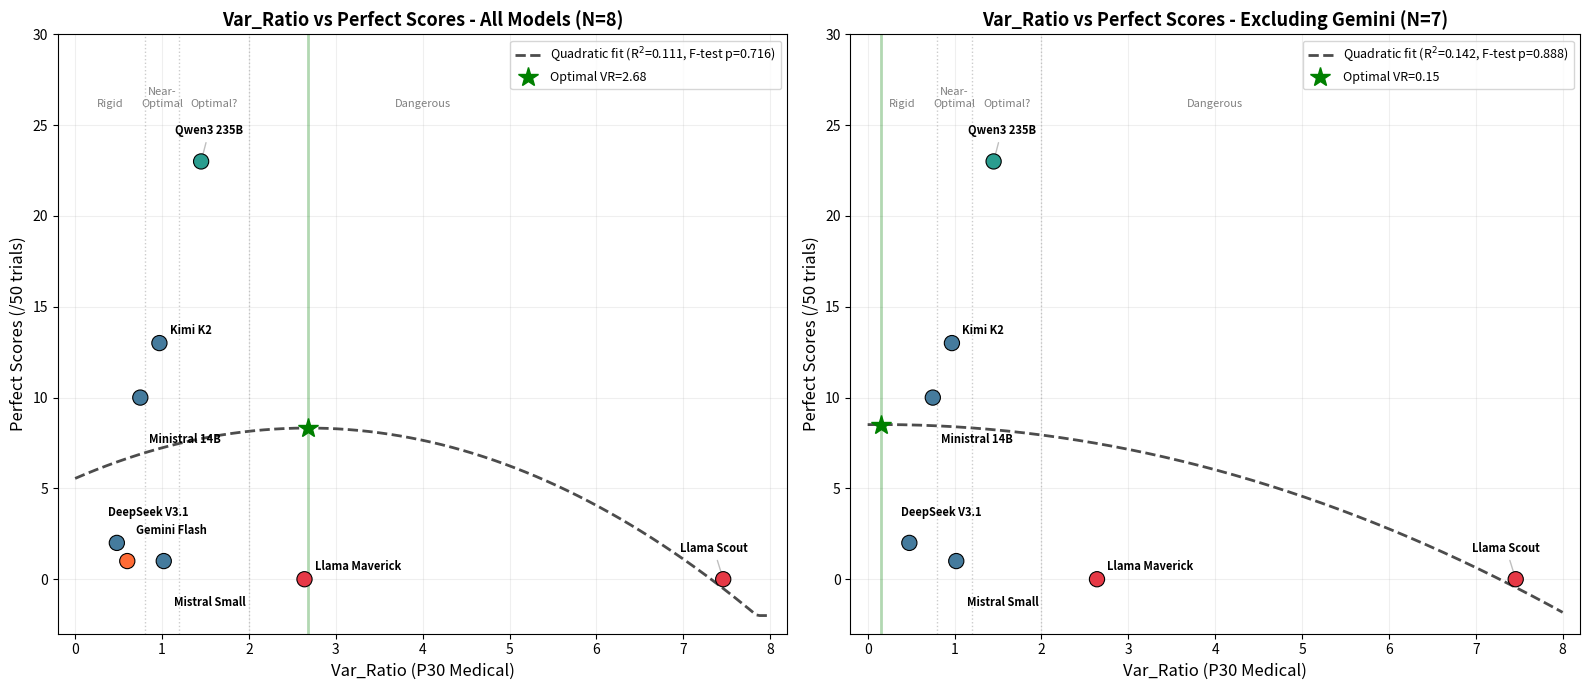

This chart was generated by the following Python code: (Note: this script raises an exception after producing the figure.)
#!/usr/bin/env python3
"""
Paper 6 Hypothesis Test: U-Shaped Relationship Between Var_Ratio and Perfect Scores

Tests whether mild divergence (Var_Ratio ~1.2-2.0) is optimal for summarization,
with both excessive convergence and excessive divergence being suboptimal.
"""

import json
import numpy as np
import matplotlib.pyplot as plt
from scipy import stats
from scipy.optimize import minimize_scalar
import warnings
warnings.filterwarnings('ignore')

# ============================================================================
# DATA (from cross_model_p30_summary.csv)
# ============================================================================

# Full dataset (N=8)
data_full = {
    "deepseek_v3_1":    {"var_ratio": 0.48, "perfect": 2,  "mean_acc": 82.8, "std": 1.23, "min": 10, "max": 16},
    "gemini_flash":     {"var_ratio": 0.60, "perfect": 1,  "mean_acc": 15.8, "std": 2.88, "min": 0,  "max": 16},
    "ministral_14b":    {"var_ratio": 0.75, "perfect": 10, "mean_acc": 90.2, "std": 1.71, "min": 7,  "max": 16},
    "kimi_k2":          {"var_ratio": 0.97, "perfect": 13, "mean_acc": 91.9, "std": 1.04, "min": 11, "max": 16},
    "mistral_small_24b":{"var_ratio": 1.02, "perfect": 1,  "mean_acc": 82.6, "std": 1.25, "min": 10, "max": 16},
    "qwen3_235b":       {"var_ratio": 1.45, "perfect": 23, "mean_acc": 95.2, "std": 0.86, "min": 13, "max": 16},
    "llama_4_maverick": {"var_ratio": 2.64, "perfect": 0,  "mean_acc": 46.8, "std": 1.33, "min": 5,  "max": 11},
    "llama_4_scout":    {"var_ratio": 7.46, "perfect": 0,  "mean_acc": 55.4, "std": 1.78, "min": 5,  "max": 14},
}

# Excluding Gemini (N=7) - safety filter outlier
data_no_gemini = {k: v for k, v in data_full.items() if k != "gemini_flash"}

def extract_arrays(data):
    names = list(data.keys())
    vr = np.array([data[n]["var_ratio"] for n in names])
    perfect = np.array([data[n]["perfect"] for n in names])
    acc = np.array([data[n]["mean_acc"] for n in names])
    std = np.array([data[n]["std"] for n in names])
    range_w = np.array([data[n]["max"] - data[n]["min"] for n in names])
    return names, vr, perfect, acc, std, range_w


# ============================================================================
# TASK 1: STATISTICAL TEST FOR U-SHAPE
# ============================================================================

def test_ushape(names, vr, perfect, label):
    print(f"\n{'='*70}")
    print(f"TASK 1: U-SHAPE TEST ({label}, N={len(vr)})")
    print(f"{'='*70}")

    # Linear fit: Perfect ~ Var_Ratio
    slope_lin, intercept_lin, r_lin, p_lin, se_lin = stats.linregress(vr, perfect)
    y_pred_lin = slope_lin * vr + intercept_lin
    ss_res_lin = np.sum((perfect - y_pred_lin) ** 2)
    ss_tot = np.sum((perfect - np.mean(perfect)) ** 2)
    r2_lin = 1 - ss_res_lin / ss_tot

    print(f"\nLinear Model: Perfect = {slope_lin:.2f} * VR + {intercept_lin:.2f}")
    print(f"  R^2 = {r2_lin:.4f}, r = {r_lin:.4f}, p = {p_lin:.4f}")

    # Quadratic fit: Perfect ~ Var_Ratio + Var_Ratio^2
    # Using numpy polyfit (degree 2: ax^2 + bx + c)
    coeffs = np.polyfit(vr, perfect, 2)
    a, b, c = coeffs
    y_pred_quad = np.polyval(coeffs, vr)
    ss_res_quad = np.sum((perfect - y_pred_quad) ** 2)
    r2_quad = 1 - ss_res_quad / ss_tot

    print(f"\nQuadratic Model: Perfect = {a:.2f} * VR^2 + {b:.2f} * VR + {c:.2f}")
    print(f"  R^2 = {r2_quad:.4f}")
    print(f"  Coefficients: a={a:.4f}, b={b:.4f}, c={c:.4f}")

    # F-test: Is quadratic significantly better than linear?
    n = len(vr)
    p_lin_params = 2  # slope + intercept
    p_quad_params = 3  # a, b, c
    df1 = p_quad_params - p_lin_params  # 1
    df2 = n - p_quad_params

    if df2 > 0 and ss_res_quad > 0:
        f_stat = ((ss_res_lin - ss_res_quad) / df1) / (ss_res_quad / df2)
        p_ftest = 1 - stats.f.cdf(f_stat, df1, df2)
        print(f"\nF-test (quadratic vs linear):")
        print(f"  F = {f_stat:.4f}, df1={df1}, df2={df2}, p = {p_ftest:.4f}")
        print(f"  Quadratic {'significantly' if p_ftest < 0.05 else 'NOT significantly'} better than linear")
    else:
        f_stat, p_ftest = np.nan, np.nan
        print(f"\nF-test: insufficient df (N={n}, params={p_quad_params})")

    # Check if it's an inverted-U (a < 0 means peak, not valley)
    if a < 0:
        print(f"\n  Shape: INVERTED-U (a={a:.4f} < 0) -> peak exists")
    else:
        print(f"\n  Shape: U-SHAPE (a={a:.4f} > 0) -> valley exists")

    return {
        "linear": {"slope": slope_lin, "intercept": intercept_lin, "r2": r2_lin, "r": r_lin, "p": p_lin},
        "quadratic": {"a": a, "b": b, "c": c, "r2": r2_quad},
        "ftest": {"f": f_stat, "p": p_ftest},
        "coeffs": coeffs,
    }


# ============================================================================
# TASK 2: FIND OPTIMAL VAR_RATIO
# ============================================================================

def find_optimal(coeffs, label):
    print(f"\n{'='*70}")
    print(f"TASK 2: OPTIMAL VAR_RATIO ({label})")
    print(f"{'='*70}")

    a, b, c = coeffs

    # Vertex of parabola: x = -b / (2a)
    if a != 0:
        optimal_vr = -b / (2 * a)
        predicted_perfect = np.polyval(coeffs, optimal_vr)
        print(f"  Vertex (optimal Var_Ratio): {optimal_vr:.4f}")
        print(f"  Predicted perfect scores at vertex: {predicted_perfect:.1f}")

        if a < 0:
            print(f"  Interpretation: Peak at VR={optimal_vr:.2f} (inverted-U confirmed)")
        else:
            print(f"  Interpretation: Valley at VR={optimal_vr:.2f} (U-shape, minimum not maximum)")
    else:
        optimal_vr = np.nan
        predicted_perfect = np.nan
        print(f"  No curvature (a=0)")

    # Bootstrap confidence interval for optimal VR
    print(f"\n  Bootstrap 95% CI for optimal Var_Ratio (1000 iterations):")
    np.random.seed(42)
    boot_optima = []
    for _ in range(1000):
        idx = np.random.choice(len(coeffs_data_vr), size=len(coeffs_data_vr), replace=True)
        boot_vr = coeffs_data_vr[idx]
        boot_perf = coeffs_data_perfect[idx]
        try:
            bc = np.polyfit(boot_vr, boot_perf, 2)
            if bc[0] != 0:
                opt = -bc[1] / (2 * bc[0])
                if -5 < opt < 20:  # reasonable range
                    boot_optima.append(opt)
        except:
            pass

    if len(boot_optima) > 100:
        ci_lo, ci_hi = np.percentile(boot_optima, [2.5, 97.5])
        print(f"  Bootstrap median: {np.median(boot_optima):.4f}")
        print(f"  95% CI: [{ci_lo:.4f}, {ci_hi:.4f}]")
        print(f"  Valid bootstrap samples: {len(boot_optima)}/1000")
    else:
        ci_lo, ci_hi = np.nan, np.nan
        print(f"  Insufficient valid bootstrap samples ({len(boot_optima)}/1000)")

    return optimal_vr, predicted_perfect, (ci_lo, ci_hi)


# ============================================================================
# TASK 3: ZONE ANALYSIS
# ============================================================================

def zone_analysis(names, vr, perfect, label):
    print(f"\n{'='*70}")
    print(f"TASK 3: ZONE ANALYSIS ({label})")
    print(f"{'='*70}")

    zones = {
        "Rigid (<0.8)": (0, 0.8),
        "Near-Optimal (0.8-1.2)": (0.8, 1.2),
        "Optimal (1.2-2.0)": (1.2, 2.0),
        "Dangerous (>2.0)": (2.0, 100),
    }

    zone_data = {}
    all_groups = []
    for zone_name, (lo, hi) in zones.items():
        mask = (vr >= lo) & (vr < hi)
        zone_models = [names[i] for i in range(len(names)) if mask[i]]
        zone_perfect = perfect[mask]

        if len(zone_perfect) > 0:
            mean_p = float(np.mean(zone_perfect))
            std_p = float(np.std(zone_perfect)) if len(zone_perfect) > 1 else 0
        else:
            mean_p = 0
            std_p = 0

        zone_data[zone_name] = {"models": zone_models, "perfect": zone_perfect.tolist(), "mean": mean_p, "std": std_p}
        all_groups.append(zone_perfect)

        print(f"\n  {zone_name}:")
        print(f"    Models: {zone_models}")
        print(f"    Perfect scores: {zone_perfect.tolist()}")
        print(f"    Mean: {mean_p:.1f} +/- {std_p:.1f}")

    # Kruskal-Wallis (non-parametric ANOVA) - only if 3+ non-empty groups
    non_empty = [g for g in all_groups if len(g) > 0]
    if len(non_empty) >= 3:
        try:
            h_stat, p_kw = stats.kruskal(*non_empty)
            print(f"\n  Kruskal-Wallis: H={h_stat:.4f}, p={p_kw:.4f}")
            print(f"  {'Significant' if p_kw < 0.05 else 'Not significant'} difference across zones")
        except:
            print(f"\n  Kruskal-Wallis: could not compute (insufficient data)")
    else:
        print(f"\n  Kruskal-Wallis: only {len(non_empty)} non-empty zones (need 3+)")

    return zone_data


# ============================================================================
# TASK 4: CORRELATION WITH OTHER METRICS
# ============================================================================

def correlation_analysis(names, vr, perfect, acc, std, range_w, label):
    print(f"\n{'='*70}")
    print(f"TASK 4: CORRELATION WITH OTHER METRICS ({label})")
    print(f"{'='*70}")

    metrics = [
        ("Mean Accuracy", acc),
        ("Std (score variability)", std),
        ("Range Width (max-min)", range_w),
        ("Var_Ratio", vr),
    ]

    results = {}
    for metric_name, metric_vals in metrics:
        r, p = stats.pearsonr(perfect, metric_vals)
        rho, p_rho = stats.spearmanr(perfect, metric_vals)
        print(f"\n  Perfect Scores vs {metric_name}:")
        print(f"    Pearson:  r={r:.4f}, p={p:.4f} {'*' if p < 0.05 else ''}")
        print(f"    Spearman: rho={rho:.4f}, p={p_rho:.4f} {'*' if p_rho < 0.05 else ''}")
        results[metric_name] = {"pearson_r": r, "pearson_p": p, "spearman_rho": rho, "spearman_p": p_rho}

    # Best predictor
    best = max(results.items(), key=lambda x: abs(x[1]["pearson_r"]))
    print(f"\n  Best predictor of perfect scores: {best[0]} (|r|={abs(best[1]['pearson_r']):.4f})")

    return results


# ============================================================================
# RUN ALL ANALYSES
# ============================================================================

# Full dataset (N=8)
print("\n" + "#" * 70)
print("# FULL DATASET (N=8, including Gemini Flash)")
print("#" * 70)

names_full, vr_full, perfect_full, acc_full, std_full, range_full = extract_arrays(data_full)
results_full = test_ushape(names_full, vr_full, perfect_full, "Full N=8")

# Store for bootstrap
coeffs_data_vr = vr_full
coeffs_data_perfect = perfect_full
opt_full, pred_full, ci_full = find_optimal(results_full["coeffs"], "Full N=8")

zone_full = zone_analysis(names_full, vr_full, perfect_full, "Full N=8")
corr_full = correlation_analysis(names_full, vr_full, perfect_full, acc_full, std_full, range_full, "Full N=8")

# ============================================================================
# TASK 5: SENSITIVITY CHECK (EXCLUDE GEMINI)
# ============================================================================

print("\n\n" + "#" * 70)
print("# SENSITIVITY CHECK (N=7, excluding Gemini Flash)")
print("#" * 70)

names_ng, vr_ng, perfect_ng, acc_ng, std_ng, range_ng = extract_arrays(data_no_gemini)
results_ng = test_ushape(names_ng, vr_ng, perfect_ng, "No Gemini N=7")

coeffs_data_vr = vr_ng
coeffs_data_perfect = perfect_ng
opt_ng, pred_ng, ci_ng = find_optimal(results_ng["coeffs"], "No Gemini N=7")

zone_ng = zone_analysis(names_ng, vr_ng, perfect_ng, "No Gemini N=7")
corr_ng = correlation_analysis(names_ng, vr_ng, perfect_ng, acc_ng, std_ng, range_ng, "No Gemini N=7")

# ============================================================================
# TASK 6: VISUALIZATION
# ============================================================================

print(f"\n\n{'='*70}")
print("TASK 6: GENERATING FIGURE")
print(f"{'='*70}")

fig, axes = plt.subplots(1, 2, figsize=(16, 7))

for ax_idx, (data, label, results) in enumerate([
    (data_full, "All Models (N=8)", results_full),
    (data_no_gemini, "Excluding Gemini (N=7)", results_ng),
]):
    ax = axes[ax_idx]
    names_plot, vr_plot, perfect_plot, _, _, _ = extract_arrays(data)

    # Scatter points
    colors = []
    for n in names_plot:
        if "gemini" in n:
            colors.append("#FF6B35")  # orange for outlier
        elif "llama" in n:
            colors.append("#E63946")  # red for dangerous
        elif "qwen" in n:
            colors.append("#2A9D8F")  # teal for rich
        else:
            colors.append("#457B9D")  # blue for ideal

    ax.scatter(vr_plot, perfect_plot, c=colors, s=120, zorder=5, edgecolors='black', linewidth=0.8)

    # Label points
    for i, name in enumerate(names_plot):
        short = name.replace("_", " ").replace("4 ", "4\n").title()
        # Offset labels to avoid overlap
        offsets = {
            "deepseek_v3_1": (-0.1, 1.5),
            "gemini_flash": (0.1, 1.5),
            "ministral_14b": (0.1, -2.5),
            "kimi_k2": (0.12, 0.5),
            "mistral_small_24b": (0.12, -2.5),
            "qwen3_235b": (-0.3, 1.5),
            "llama_4_maverick": (0.12, 0.5),
            "llama_4_scout": (-0.5, 1.5),
        }
        dx, dy = offsets.get(name, (0.1, 0.5))
        display_name = name.replace("_", " ").replace("v3 1", "V3.1").replace("4 scout", "4 Scout").replace("4 maverick", "4 Maverick").replace("3 235b", "3 235B").replace("small 24b", "Small 24B").replace("14b", "14B").replace("k2", "K2").replace("flash", "Flash").title()
        # Clean up title case artifacts
        display_name = name.replace("_", " ")
        label_map = {
            "deepseek v3 1": "DeepSeek V3.1",
            "gemini flash": "Gemini Flash",
            "ministral 14b": "Ministral 14B",
            "kimi k2": "Kimi K2",
            "mistral small 24b": "Mistral Small",
            "qwen3 235b": "Qwen3 235B",
            "llama 4 maverick": "Llama Maverick",
            "llama 4 scout": "Llama Scout",
        }
        display_name = label_map.get(display_name, display_name)
        ax.annotate(display_name, (vr_plot[i], perfect_plot[i]),
                    xytext=(vr_plot[i] + dx, perfect_plot[i] + dy),
                    fontsize=8, fontweight='bold',
                    arrowprops=dict(arrowstyle='-', color='gray', alpha=0.5) if abs(dx) > 0.2 else None)

    # Quadratic fit curve
    coeffs = results["coeffs"]
    x_fit = np.linspace(0, 8, 200)
    y_fit = np.polyval(coeffs, x_fit)
    y_fit_clipped = np.clip(y_fit, -2, 30)  # clip for visual sanity

    r2 = results["quadratic"]["r2"]
    f_p = results["ftest"]["p"]
    ax.plot(x_fit, y_fit_clipped, 'k--', linewidth=2, alpha=0.7,
            label=f'Quadratic fit (R$^2$={r2:.3f}, F-test p={f_p:.3f})')

    # Zone lines
    for boundary, zone_label in [(0.8, ""), (1.2, ""), (2.0, "")]:
        ax.axvline(boundary, color='gray', linestyle=':', alpha=0.4, linewidth=1)

    # Zone labels at top
    zone_positions = [(0.4, "Rigid"), (1.0, "Near-\nOptimal"), (1.6, "Optimal?"), (4.0, "Dangerous")]
    for xpos, zlabel in zone_positions:
        if xpos < max(vr_plot) + 1:
            ax.text(xpos, max(perfect_plot) + 3, zlabel, ha='center', fontsize=8,
                    color='gray', fontstyle='italic')

    # Optimal VR marker
    a_coeff = coeffs[0]
    if a_coeff < 0:  # inverted-U
        optimal = -coeffs[1] / (2 * coeffs[0])
        if 0 < optimal < 8:
            pred_y = np.polyval(coeffs, optimal)
            ax.axvline(optimal, color='green', linestyle='-', alpha=0.3, linewidth=2)
            ax.plot(optimal, pred_y, 'g*', markersize=15, zorder=6, label=f'Optimal VR={optimal:.2f}')

    ax.set_xlabel('Var_Ratio (P30 Medical)', fontsize=12)
    ax.set_ylabel('Perfect Scores (/50 trials)', fontsize=12)
    ax.set_title(f'Var_Ratio vs Perfect Scores - {label}', fontsize=13, fontweight='bold')
    ax.legend(fontsize=9, loc='upper right')
    ax.grid(True, alpha=0.2)
    ax.set_xlim(-0.2, 8.2)
    ax.set_ylim(-3, 30)

plt.tight_layout()
output_path = "C:/Users/<user>/mch_experiments/docs/figures/paper6/var_ratio_perfect_scores_ushape.png"
plt.savefig(output_path, dpi=150, bbox_inches='tight')
print(f"Saved: {output_path}")

# ============================================================================
# FINAL VERDICT
# ============================================================================

print(f"\n\n{'='*70}")
print("FINAL VERDICT")
print(f"{'='*70}")

print(f"\n--- Full Dataset (N=8) ---")
print(f"  Quadratic R^2: {results_full['quadratic']['r2']:.4f}")
print(f"  Linear R^2:    {results_full['linear']['r2']:.4f}")
print(f"  F-test p:      {results_full['ftest']['p']:.4f}")
print(f"  Shape:         {'Inverted-U' if results_full['quadratic']['a'] < 0 else 'U-shape'}")
if not np.isnan(opt_full):
    print(f"  Optimal VR:    {opt_full:.2f}")

print(f"\n--- Without Gemini (N=7) ---")
print(f"  Quadratic R^2: {results_ng['quadratic']['r2']:.4f}")
print(f"  Linear R^2:    {results_ng['linear']['r2']:.4f}")
print(f"  F-test p:      {results_ng['ftest']['p']:.4f}")
print(f"  Shape:         {'Inverted-U' if results_ng['quadratic']['a'] < 0 else 'U-shape'}")
if not np.isnan(opt_ng):
    print(f"  Optimal VR:    {opt_ng:.2f}")

# Significance verdict
sig_full = results_full['ftest']['p'] < 0.05
sig_ng = results_ng['ftest']['p'] < 0.05

if sig_full and sig_ng:
    print(f"\n  VERDICT: U-SHAPE SIGNIFICANT in both analyses.")
    print(f"  This is a Paper 6 core finding.")
elif sig_ng and not sig_full:
    print(f"\n  VERDICT: U-SHAPE SIGNIFICANT only after removing Gemini outlier.")
    print(f"  Gemini confounds the analysis. Finding is suggestive but not robust.")
elif not sig_ng and not sig_full:
    print(f"\n  VERDICT: U-SHAPE NOT SIGNIFICANT.")
    print(f"  The pattern is visually suggestive but lacks statistical power (N={len(vr_full)}).")
    print(f"  More models or different tasks may be needed.")
else:
    print(f"\n  VERDICT: Mixed results. Needs more investigation.")

# Additional context
print(f"\n--- Caveat ---")
print(f"  N={len(vr_full)} models is very small for regression analysis.")
print(f"  Even R^2>{results_ng['quadratic']['r2']:.2f} may not reach significance with N=7.")
print(f"  The pattern is {'visually compelling' if results_ng['quadratic']['r2'] > 0.5 else 'weak'} but power is limited.")
print(f"  Expanding to more models/tasks would strengthen or refute the hypothesis.")
